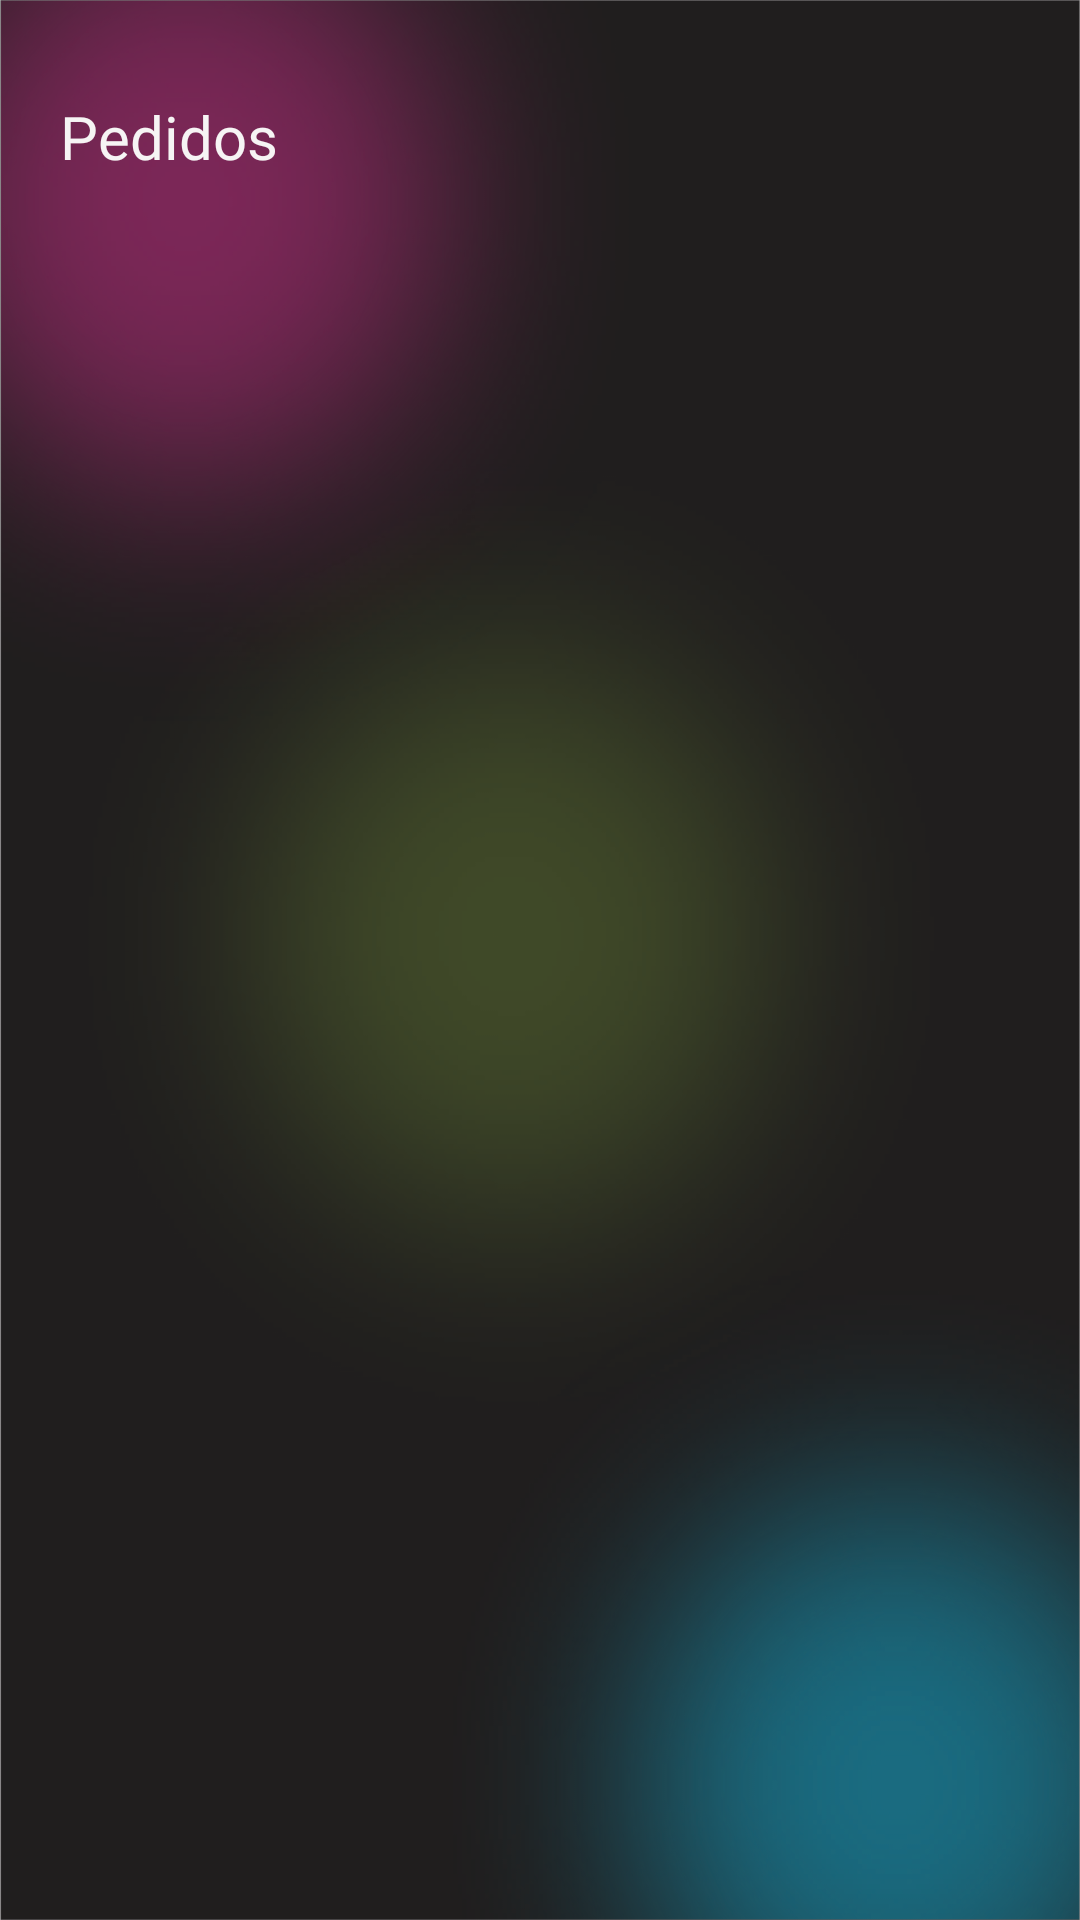

Here is an Android app screen rendered from its layout file. Give the layout XML and the strings, colors and styles it references.
<!-- AndroidManifest.xml: application theme Theme.Dedalos -->
<!-- res/layout/fragment_pedidos.xml -->
<?xml version="1.0" encoding="utf-8"?>
<androidx.constraintlayout.widget.ConstraintLayout xmlns:android="http://schemas.android.com/apk/res/android"
    xmlns:app="http://schemas.android.com/apk/res-auto"
    xmlns:tools="http://schemas.android.com/tools"
    android:layout_width="match_parent"
    android:layout_height="match_parent"
    android:background="@drawable/dedalosfundotodos" >


    <com.google.android.material.tabs.TabLayout
        android:id="@+id/tab_layout"
        style="@style/NavigationTab"
        android:layout_width="315dp"
        android:layout_height="61dp"
        android:layout_marginTop="28dp"
        android:textAlignment="center"
        app:layout_constraintStart_toStartOf="parent"
        app:layout_constraintTop_toBottomOf="@+id/textView3"
        app:tabGravity="center"
        app:tabPaddingEnd="12dp"
        app:tabPaddingStart="0dp" />

                     <androidx.viewpager2.widget.ViewPager2
        android:id="@+id/view_pager_2"
        android:layout_width="411dp"
        android:layout_height="560dp"
        android:layout_marginStart="20dp"
        android:layout_marginTop="16dp"
        android:layout_marginEnd="20dp"
        android:paddingBottom="16dp"
        app:layout_constraintBottom_toBottomOf="parent"
        app:layout_constraintEnd_toEndOf="parent"
        app:layout_constraintStart_toStartOf="parent"
        app:layout_constraintTop_toBottomOf="@+id/tab_layout" />


    <TextView
        android:id="@+id/textView3"
        android:layout_width="132dp"
        android:layout_height="31dp"
        android:layout_marginStart="20dp"
        android:layout_marginTop="32dp"
        android:fontFamily="@font/poppins_bold"
        android:text="Pedidos"
        android:textColor="#F6F4F4"
        android:textSize="20sp"
        app:layout_constraintStart_toStartOf="parent"
        app:layout_constraintTop_toTopOf="parent" />


</androidx.constraintlayout.widget.ConstraintLayout>
<!-- resources referenced by this layout -->
<resources>
  <!-- drawable dedalosfundotodos: png bitmap (drawable, 706007 bytes) -->
  <style name="NavigationTab" parent="Widget.Design.TabLayout">
          <item name="tabSelectedTextColor">@color/red</item>
          <item name="tabIndicatorColor">@color/red</item>
          <item name="tabTextAppearance">@style/NavigationTabTextAppeareance</item>
      </style>
  <style name="Theme.Dedalos" parent="Theme.MaterialComponents.DayNight.NoActionBar">
          
          <item name="colorPrimary">@color/purple_500</item>
          <item name="colorPrimaryVariant">@color/purple_700</item>
          <item name="colorOnPrimary">@color/white</item>
          <item name="android:windowNoTitle">true</item>
          <item name="android:windowActionBar">false</item>
  
          
          <item name="colorSecondary">@color/teal_200</item>
          <item name="colorSecondaryVariant">@color/teal_700</item>
          <item name="colorOnSecondary">@color/black</item>
          
          <item name="android:statusBarColor">@android:color/black</item>
          
      </style>
  <color name="red">#FF2600</color>
  <style name="NavigationTabTextAppeareance" parent="TextAppearance.Design.Tab">
          <item name="android:textColor">@color/red</item>
          <item name="android:textSize">14sp</item>
          <item name="textAllCaps">false</item>
      </style>
  <color name="purple_500">#FF6200EE</color>
  <color name="purple_700">#FF3700B3</color>
  <color name="white">#FFFFFFFF</color>
  <color name="teal_200">#FF03DAC5</color>
  <color name="teal_700">#FF018786</color>
  <color name="black">#FF000000</color>
</resources>
